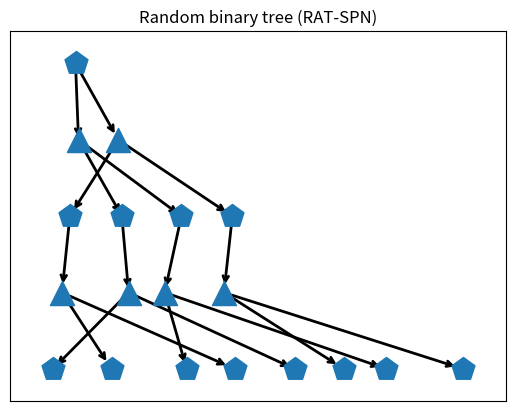
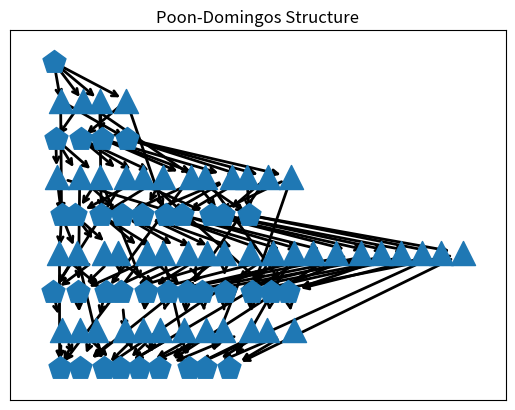

The script that saved these images, in order:
import numpy as np
import networkx as nx
from itertools import count
from pathlib import Path

class EiNetAddress:
    """
    Address of a PC node to its EiNet implementation.

    In EiNets, each layer implements a tensor of log-densities of shape
        (batch_size, vector_length, num_nodes)
    All DistributionVector's, which are either vectors of leaf distributions (exponential families) or vectors of
    sum nodes, uniquely correspond to some slice of the log-density tensor of some layer, where we slice the last axis.

    EiNetAddress stores the "address" of the implementation in the EinsumNetwork.
    """
    def __init__(self, layer=None, idx=None, replica_idx=None):
        """
        :param layer: which layer implements this node?
        :param idx: which index does the node have in the the layers log-density tensor?
        :param replica_idx: this is solely for the input layer -- see ExponentialFamilyArray and FactorizedLeafLayer.
                            These two layers implement all leaves in parallel. To this end we need "enough leaves",
                            which is achieved to make a sufficiently large "block" of input distributions.
                            The replica_idx indicates in which slice of the ExponentialFamilyArray a leaf is
                            represented.
        """
        self.layer = layer
        self.idx = idx
        self.replica_idx = replica_idx


class DistributionVector:
    """
    Represents either a vectorized leaf or a vectorized sum node in the PC.

    To construct a PC, we simply use the DiGraph (directed graph) class of networkx.
    """
    # we assign each object a unique id.
    _id_counter = count(0)

    def __init__(self, scope):
        """
        :param scope: the scope of this node
        """
        self.scope = tuple(sorted(scope))
        self.num_dist = None
        self.einet_address = EiNetAddress()
        self.id = next(self._id_counter)

    def __lt__(self, other):
        if type(other) == Product:
            return True
        else:
            return (self.scope, self.id) < (other.scope, other.id)


class Product:
    """
    Represents a (cross-)product in the PC.

    To construct a PC, we simply use the DiGraph (directed graph) class of networkx.
    """
    # we assign each object a unique id.
    _id_counter = count(0)

    def __init__(self, scope):
        self.scope = tuple(sorted(scope))
        self.id = next(self._id_counter)

    def __lt__(self, other):
        if type(other) == DistributionVector:
            return False
        else:
            return (self.scope, self.id) < (other.scope, other.id)


def check_if_is_partition(X, P):
    """
    Checks if P represents a partition of X.

    :param X: some iterable representing a set of objects.
    :param P: some iterable of iterables, representing a set of sets.
    :return: True of P is a partition of X
                 i) union over P is X
                 ii) sets in P are non-overlapping
    """
    P_as_sets = [set(p) for p in P]
    union = set().union(*[set(p) for p in P_as_sets])
    non_overlapping = len(union) == sum([len(p) for p in P_as_sets])
    return set(X) == union and non_overlapping


def check_graph(graph):
    """
    Check if a graph satisfies our requirements for PC graphs.

    :param graph:
    :return: True/False (bool), string description
    """

    contains_only_PC_nodes = all([type(n) == DistributionVector or type(n) == Product for n in graph.nodes()])

    is_DAG = nx.is_directed_acyclic_graph(graph)
    is_connected = nx.is_connected(graph.to_undirected())

    sums = get_sums(graph)
    products = get_products(graph)

    products_one_parents = all([len(list(graph.predecessors(p))) == 1 for p in products])
    products_two_children = all([len(list(graph.successors(p))) == 2 for p in products])

    sum_to_products = all([all([type(p) == Product for p in graph.successors(s)]) for s in sums])
    product_to_dist = all([all([type(s) == DistributionVector for s in graph.successors(p)]) for p in products])
    alternating = sum_to_products and product_to_dist

    proper_scope = all([len(n.scope) == len(set(n.scope)) for n in graph.nodes()])
    smooth = all([all([p.scope == s.scope for p in graph.successors(s)]) for s in sums])
    decomposable = all([check_if_is_partition(p.scope, [s.scope for s in graph.successors(p)]) for p in products])

    check_passed = contains_only_PC_nodes \
                   and is_DAG \
                   and is_connected \
                   and products_one_parents \
                   and products_two_children \
                   and alternating \
                   and proper_scope \
                   and smooth \
                   and decomposable

    msg = ''
    if check_passed:
        msg += 'Graph check passed.\n'
    if not contains_only_PC_nodes:
        msg += 'Graph does not only contain DistributionVector or Product nodes.\n'
    if not is_connected:
        msg += 'Graph not connected.\n'
    if not products_one_parents:
        msg += 'Products do not have exactly one parent.\n'
    if not products_two_children:
        msg += 'Products do not have exactly two children.\n'
    if not alternating:
        msg += 'Graph not alternating.\n'
    if not proper_scope:
        msg += 'Scope is not proper.\n'
    if not smooth:
        msg += 'Graph is not smooth.\n'
    if not decomposable:
        msg += 'Graph is not decomposable.\n'

    return check_passed, msg.rstrip()


def get_roots(graph):
    return [n for n, d in graph.in_degree() if d == 0]


def get_sums(graph):
    return [n for n, d in graph.out_degree() if d > 0 and type(n) == DistributionVector]


def get_products(graph):
    return [n for n in graph.nodes() if type(n) == Product]


def get_leaves(graph):
    return [n for n, d in graph.out_degree() if d == 0]


def get_distribution_nodes_by_scope(graph, scope):
    scope = tuple(sorted(scope))
    return [n for n in graph.nodes if type(n) == DistributionVector and n.scope == scope]


def partition_on_node(graph, node, scope_partition):
    """
    Helper routine to extend the graph.

    Takes a node and adds a new product child to it. Furthermore, as children of the product, it adds new
    DistributionVector nodes with scopes as prescribed in scope_partition (must be a proper partition of the node's
    scope).

    :param graph: PC graph (DiGraph)
    :param node: node in the graph (DistributionVector)
    :param scope_partition: partition of the node's scope
    :return: the product and a list if the product's children
    """

    if not check_if_is_partition(node.scope, scope_partition):
        raise AssertionError("Not a partition.")

    product = Product(node.scope)
    graph.add_edge(node, product)
    product_children = [DistributionVector(scope) for scope in scope_partition]
    for c in product_children:
        graph.add_edge(product, c)

    return product, product_children


def randomly_partition_on_node(graph, node, num_parts=2, proportions=None, rand_state=None):
    """
    Calls partition_on_node with a random partition -- used for random binary trees (RAT-SPNs).

    :param graph: PC graph (DiGraph)
    :param node: node in the graph (DistributionVector)
    :param num_parts: number of parts in the partition (int)
    :param proportions: split proportions (list of numbers)
    :param rand_state: numpy random_state to use for random split; if None the default numpy random state is used
    :return: the product and a list if the products children
    """
    if proportions is not None:
        if num_parts is None:
            num_parts = len(proportions)
        else:
            if len(proportions) != num_parts:
                raise AssertionError("proportions should have num_parts elements.")
        proportions = np.array(proportions).astype(np.float64)
    else:
        proportions = np.ones(num_parts).astype(np.float64)

    if num_parts > len(node.scope):
        raise AssertionError("Cannot split scope of length {} into {} parts.".format(len(node.scope), num_parts))

    proportions /= proportions.sum()
    if rand_state is not None:
        permutation = list(rand_state.permutation(list(node.scope)))
    else:
        permutation = list(np.random.permutation(list(node.scope)))

    child_indices = []
    for p in range(num_parts):
        p_len = int(np.round(len(permutation) * proportions[0]))
        p_len = min(max(p_len, 1), p + 1 + len(permutation) - num_parts)
        child_indices.append(permutation[0:p_len])
        permutation = permutation[p_len:]
        proportions = proportions[1:]
        proportions /= proportions.sum()

    return partition_on_node(graph, node, child_indices)


def random_binary_trees(num_var, depth, num_repetitions):
    """
    Generate a PC graph via several random binary trees -- RAT-SPNs.

    See
        Random sum-product networks: A simple but effective approach to probabilistic deep learning
        Robert Peharz, Antonio Vergari, Karl Stelzner, Alejandro Molina, Xiaoting Shao, Martin Trapp, Kristian Kersting,
        Zoubin Ghahramani
        UAI 2019

    :param num_var: number of random variables (int)
    :param depth: splitting depth (int)
    :param num_repetitions: number of repetitions (int)
    :return: generated graph (DiGraph)
    """
    graph = nx.DiGraph()
    root = DistributionVector(range(num_var))
    graph.add_node(root)

    for repetition in range(num_repetitions):
        cur_nodes = [root]
        for d in range(depth):
            child_nodes = []
            for node in cur_nodes:
                _, cur_child_nodes = randomly_partition_on_node(graph, node, 2)
                child_nodes += cur_child_nodes
            cur_nodes = child_nodes
        for node in cur_nodes:
            node.einet_address.replica_idx = repetition

    return graph


def cut_hypercube(hypercube, axis, pos):
    """
    Helper routine for Poon-Domingos (PD) structure. Cuts a discrete hypercube into two sub-hypercubes.

    A hypercube is represented as a tuple (l, r), where l and r are tuples of ints, representing discrete coordinates.
    For example ((0, 0), (10, 8)) represents a 2D hypercube (rectangle) whose upper-left coordinate is (0, 0) and its
    lower-right coordinate (10, 8). Note that upper, lower, left, right are arbitrarily assigned terms here.

    This function cuts a given hypercube in a given axis at a given position.

    :param hypercube: coordinates of the hypercube ((tuple of ints, tuple of ints))
    :param axis: in which axis to cut (int)
    :param pos: at which position to cut (int)
    :return: coordinates of the two hypercubes
    """
    if pos <= hypercube[0][axis] or pos >= hypercube[1][axis]:
        raise AssertionError

    coord_rigth = list(hypercube[1])
    coord_rigth[axis] = pos
    child1 = (hypercube[0], tuple(coord_rigth))

    coord_left = list(hypercube[0])
    coord_left[axis] = pos
    child2 = (tuple(coord_left), hypercube[1])

    return child1, child2


class HypercubeToScopeCache:
    """
    Helper class for Poon-Domingos (PD) structure. Represents a function cache, mapping hypercubes to their unrolled
    scope.

    For example consider the hypercube ((0, 0), (4, 5)), which is a rectangle with 4 rows and 5 columns. We assign
    linear indices to the elements in this rectangle as follows:
        [[ 0  1  2  3  4]
         [ 5  6  7  8  9]
         [10 11 12 13 14]
         [15 16 17 18 19]]
    Similarly, we assign linear indices to higher-dimensional hypercubes, where higher axes toggle faster than lower
    axes. The scope of sub-hypercubes are just the unrolled linear indices. For example, for the rectangle above,
    the sub-rectangle ((1, 2), (4, 5)) has scope (7, 8, 9, 12, 13, 14, 17, 18, 19).

    This class just represents a cached mapping from hypercubes to their scopes.
    """
    def __init__(self):
        self._hyper_cube_to_scope = {}

    def __call__(self, hypercube, shape):
        if hypercube in self._hyper_cube_to_scope:
            return self._hyper_cube_to_scope[hypercube]

        x1 = hypercube[0]
        x2 = hypercube[1]

        if len(x1) != len(x2) or len(x1) != len(shape):
            raise AssertionError
        for i in range(len(shape)):
            if x1[i] < 0 or x2[i] > shape[i]:
                raise AssertionError

        scope = np.zeros(tuple(x2[i] - x1[i] for i in range(len(shape))), np.int64)
        f = 1
        for i, c in enumerate(reversed(range(len(shape)))):
            range_to_add = f * np.array(range(x1[c], x2[c]), np.int64)
            scope += np.reshape(range_to_add, (len(range_to_add),) + i * (1,))
            f *= shape[c]

        scope = tuple(scope.reshape(-1))
        self._hyper_cube_to_scope[hypercube] = scope
        return scope


def poon_domingos_structure(shape, delta, axes=None, max_split_depth=None):
    """
    The PD structure was proposed in
        Sum-Product Networks: A New Deep Architecture
        Hoifung Poon, Pedro Domingos
        UAI 2011
    and generates a PC structure for random variables which can be naturally arranged on discrete grids, like images.

    This function implements PD structure, generalized to grids of arbitrary dimensions: 1D (e.g. sequences),
    2D (e.g. images), 3D (e.g. video), ...
    Here, these grids are called hypercubes, and represented via two coordinates, corresponding to the corner with
    lowest coordinates and corner with largest coordinates.
    For example,
        ((1,), (5,)) is a 1D hypercube ranging from 1 to 5
        ((2,3), (7,7)) is a 2D hypercube ranging from 2 to 7 for the first axis, and from 3 to 7 for the second axis.

    Each coordinate in a hypercube/grid corresponds to a random variable (RVs). The argument shape determines the
    overall hypercube. For example, shape = (28, 28) corresponds to a 2D hypercube containing 28*28 = 784 random
    variables. This would be appropriate, for example, to model MNIST images. The overall hypercube has coordinates
    ((0, 0), (28, 28)). We index the RVs with a linear index, which toggles fastest for higher axes. For example, a
    (5, 5) hypercube gets linear indices
        [[ 0  1  2  3  4]
         [ 5  6  7  8  9]
         [10 11 12 13 14]
         [15 16 17 18 19]
         [20 21 22 23 24]]  ->   (0, 1, 2, 3, ..., 21, 22, 23, 24)

    Sum nodes and leaves in PCs correspond to sub-hypercubes, and the corresponding unrolled linear indices serve as
    scope for these PC nodes. For example, the sub-hypercube ((1, 2), (4, 5)) of the (5, 5) hypercube above gets scope
        [[ 7  8  9]
         [12 13 14]
         [17 18 19]]   ->   (7, 8, 9, 12, 13, 14, 17, 18, 19)

    The PD structure starts with a single sum node corresponding to the overall hypercube. Then, it recursively splits
    the hypercube using axis-aligned cuts. A cut corresponds to a product node, and the split parts correspond again to
    sums or leaves.
    Regions are split in several ways, by displacing the cut point by some delta. Note that sub-hypercubes can
    typically be obtained by different ways to cut. For example, splitting

        [[ 0  1  2  3  4]
         [ 5  6  7  8  9]
         [10 11 12 13 14]
         [15 16 17 18 19]
         [20 21 22 23 24]]

    into

    [[ 0  1]    |   [[ 2  3  4]
     [ 5  6]    |    [ 7  8  9]
     [10 11]    |    [12 13 14]
     [15 16]    |    [17 18 19]
     [20 21]]   |    [22 23 24]]

    and then splitting the left hypercube into

    [[ 0  1]
     [ 5  6]]
    ----------
    [[10 11]
     [15 16]
     [20 21]]

    Gives us the hypercube with scope (0, 1, 5, 6). Alternatively, we could also cut

    [[0 1 2 3 4]
     [5 6 7 8 9]]
    -------------------
    [[10 11 12 13 14]
     [15 16 17 18 19]
     [20 21 22 23 24]]

    and then cut the upper hypercube into

    [[0 1]   |  [[2 3 4]
     [5 6]]  |   [7 8 9]]

    which again gives us the hypercube with scope (0, 1, 5, 6). Thus, we obtained the same hypercube, (0, 1, 5, 6),
    via two (in in general more) alternative cutting processes. What is important is that this hypercube is
    *not duplicated*, but we re-use it when we re-encounter it. In PCs, this means that the sum node associated with
    (0, 1, 5, 6) becomes a shared child of many product nodes. This sharing yields PC structures, which resemble a bit
    convolutional structures. Thus, the PD structure has arguably a suitable inductive bias for array-shaped data.

    The displacement of the cutting points is governed via argument delta. We can also specify multiple deltas, and
    also different delta values for different axes. We first compute all cutting points on the overall hypercube, for
    each specified delta and each axis. When we encounter a hypercube in the recursive splitting process, we consider
    each axis and split it on all cutting points corresponding to the coarsest delta.

    :param shape: shape of the overall hypercube (tuple of ints)
    :param delta: determines the displacement of cutting points.
                  numerical: a single displacement value, applied to all axes.
                  list of numerical: several displacement values, applied to all axes.
                  list of list of numerical: several displacement values, specified for each individual axis.
                                             in this case, the outer list must be of same length as axes.
    :param axes: which axes are subject to cutting? (tuple of ints)
                 For example, if shape = (5, 5) (2DGrid), then axes = (0,) means that we only cut along the first axis.
                 Can be None, in which case all axes are subject to cutting.
    :param max_split_depth: maximal depth for the recursive split process (int)
    :return: PC graph (DiGraph)
    """
    shape = tuple(shape)
    if any([type(s) != int for s in shape]):
        raise TypeError("Elements in shape must be ints.")

    if axes is None:
        axes = list(range(len(shape)))

    try:
        delta = list(delta)
    except TypeError:
        delta = [delta]

    for c in range(len(delta)):
        try:
            delta[c] = list(delta[c])
            if len(delta[c]) != len(axes):
                raise AssertionError("Each delta must either be list of length len(axes), or numeric.")
        except TypeError:
            delta[c] = [float(delta[c])] * len(axes)

    if any([dd < 1. for d in delta for dd in d]):
        raise AssertionError('Any delta must be >= 1.0.')

    sub_shape = tuple(s for c, s in enumerate(shape) if c in axes)
    global_cut_points = []
    for dd in delta:
        cur_global_cur_points = []
        for s, d in zip(sub_shape, dd):
            num_cuts = int(np.floor(float(s - 1) / d))
            cps = [int(np.ceil((i + 1) * d)) for i in range(num_cuts)]
            cur_global_cur_points.append(cps)
        global_cut_points.append(cur_global_cur_points)

    hypercube_to_scope = HypercubeToScopeCache()
    hypercube = ((0,) * len(shape), shape)
    hypercube_scope = hypercube_to_scope(hypercube, shape)

    graph = nx.DiGraph()
    root = DistributionVector(hypercube_scope)
    graph.add_node(root)

    Q = [hypercube]
    depth_dict = {hypercube_scope: 0}

    while Q:
        hypercube = Q.pop(0)
        hypercube_scope = hypercube_to_scope(hypercube, shape)
        depth = depth_dict[hypercube_scope]
        if max_split_depth is not None and depth >= max_split_depth:
            continue

        node = get_distribution_nodes_by_scope(graph, hypercube_scope)
        if len(node) != 1:
            raise AssertionError("Node not found or duplicate.")
        node = node[0]

        found_cut_on_level = False
        for cur_global_cut_points in global_cut_points:
            if found_cut_on_level:
                break
            for ac, axis in enumerate(axes):
                cut_points = [c for c in cur_global_cut_points[ac] if hypercube[0][axis] < c < hypercube[1][axis]]
                if len(cut_points) > 0:
                    found_cut_on_level = True

                for idx in cut_points:
                    child_hypercubes = cut_hypercube(hypercube, axis, idx)
                    child_nodes = []
                    for c_cube in child_hypercubes:
                        c_scope = hypercube_to_scope(c_cube, shape)
                        c_node = get_distribution_nodes_by_scope(graph, c_scope)
                        if len(c_node) > 1:
                            raise AssertionError("Duplicate node.")
                        if len(c_node) == 1:
                            c_node = c_node[0]
                        else:
                            c_node = DistributionVector(c_scope)
                            depth_dict[c_scope] = depth + 1
                            Q.append(c_cube)
                        child_nodes.append(c_node)

                    product = Product(node.scope)
                    graph.add_edge(node, product)
                    for c_node in child_nodes:
                        graph.add_edge(product, c_node)

    for node in get_leaves(graph):
        node.einet_address.replica_idx = 0

    return graph


def topological_layers(graph):
    """
    Arranging the PC graph in topological layers -- see Algorithm 1 in the paper.

    :param graph: the PC graph (DiGraph)
    :return: list of layers, alternating between DistributionVector and Product layers (list of lists of nodes).
    """
    visited_nodes = set()
    layers = []

    sums = list(sorted(get_sums(graph)))
    products = list(sorted(get_products(graph)))
    leaves = list(sorted(get_leaves(graph)))

    num_internal_nodes = len(sums) + len(products)

    while len(visited_nodes) != num_internal_nodes:
        sum_layer = [s for s in sums if s not in visited_nodes and all([p in visited_nodes for p in graph.predecessors(s)])]
        sum_layer = sorted(sum_layer)
        layers.insert(0, sum_layer)
        visited_nodes.update(sum_layer)

        product_layer = [p for p in products if p not in visited_nodes and all([s in visited_nodes for s in graph.predecessors(p)])]
        product_layer = sorted(product_layer)
        layers.insert(0, product_layer)
        visited_nodes.update(product_layer)

    layers.insert(0, leaves)
    return layers


def plot_graph(graph):
    """
    Plots the PC graph.

    :param graph: the PC graph (DiGraph)
    :return: None
    """
    pos = {}
    layers = topological_layers(graph)
    for i, layer in enumerate(layers):
        for j, item in enumerate(layer):
            pos[item] = np.array([float(j) - 0.25 + 0.5 * np.random.rand(), float(i)])

    distributions = [n for n in graph.nodes if type(n) == DistributionVector]
    products = [n for n in graph.nodes if type(n) == Product]
    node_sizes = [3 + 10 * i for i in range(len(graph))]

    nx.draw_networkx_nodes(graph, pos, distributions, node_shape='p')
    nx.draw_networkx_nodes(graph, pos, products, node_shape='^')
    nx.draw_networkx_edges(graph, pos, node_size=node_sizes, arrowstyle='->', arrowsize=10, width=2)


# run to see some usage examples
if __name__ == '__main__':

    import matplotlib.pyplot as plt

    graph = random_binary_trees(4, 2, 2)
    _, msg = check_graph(graph)
    print(msg)
    out_dir = Path("results/plots")
    out_dir.mkdir(parents=True, exist_ok=True)

    plt.figure(1)
    plt.clf()
    plt.title("Random binary tree (RAT-SPN)")
    plot_graph(graph)
    plt.savefig(out_dir / "rat-spn-tree.png")

    graph = poon_domingos_structure((3, 3), delta=1, max_split_depth=None)
    _, msg = check_graph(graph)
    print(msg)
    plt.figure(1)
    plt.clf()
    plt.title("Poon-Domingos Structure")
    plot_graph(graph)
    plt.savefig(out_dir / "poon-domingos-structure.png")
